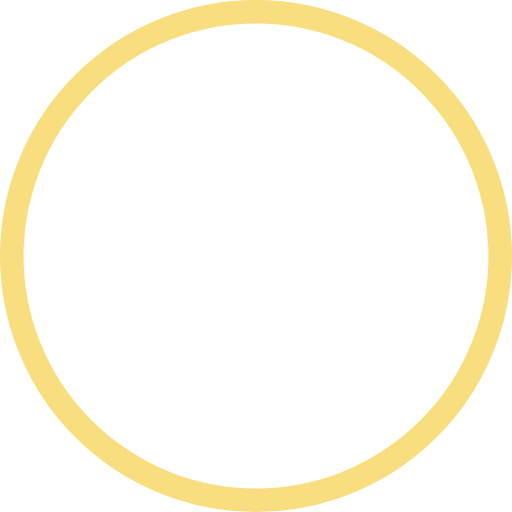
t = 0.00 s
t = 1.00 s: frame unchanged from t = 0.00 s, image omitted
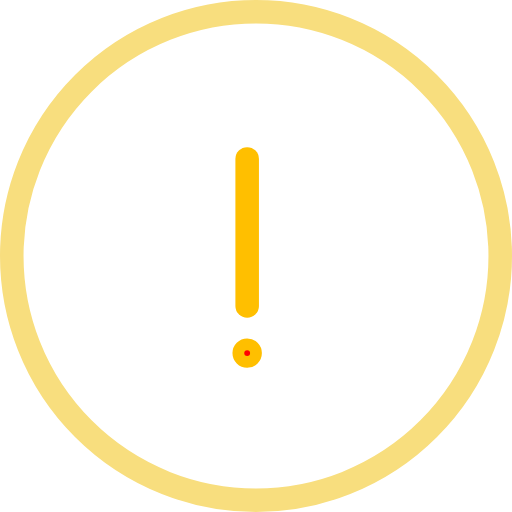
t = 1.16 s
t = 1.33 s: frame unchanged from t = 1.16 s, image omitted
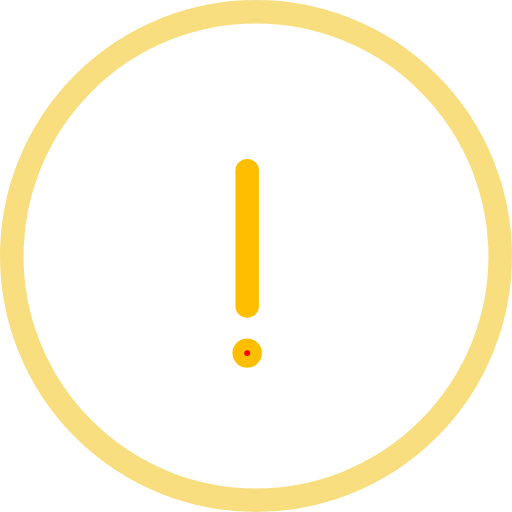
t = 1.65 s
t = 2.00 s: frame unchanged from t = 1.65 s, image omitted

The animated SVG that drew these frames (rendered in a browser with its animation timeline set to each time). Animation: 3 CSS @keyframes rules; one cycle of 2.00 s.

﻿<svg viewBox="0 0 87 87" version="1.1"
     xmlns="http://www.w3.org/2000/svg"
     xmlns:xlink="http://www.w3.org/1999/xlink">

    <style>
        .ui-warning-circle {
            stroke-dasharray: 260.75219024795285px, 260.75219024795285px;
            stroke-dashoffset: 260.75219024795285px;
            transform: rotate(220deg);
            transform-origin: center center;
            stroke-linecap: round;
            stroke-linejoin: round;
            animation: ani-success-circle 1s ease-in both;
        }
        .ui-warning-path {
            stroke-dasharray: 60px, 64px;
            stroke-dashoffset: 62px;
            stroke-linecap: round;
            animation: ani-success-path 0.4s 1s ease-in both;
        }
        .ui-dot-path{
            animation: ani-dot-path 0.5s 1s ease-in both;
            visibility: hidden;
        }
        @keyframes ani-success-circle {
            to {
                stroke-dashoffset: 782.2565707438586px;
            }
        }
        @keyframes ani-success-path {
            0% {
                stroke-dashoffset: 62px;
            }
            65% {
                stroke-dashoffset: -5px;
            }
            84% {
                stroke-dashoffset: 4px;
            }
            100% {
                stroke-dashoffset: -2px;
            }
        }
        @keyframes ani-dot-path {
            to { visibility: visible; }
        }
    </style>
    <g id="Page-1" stroke="none" stroke-width="1" fill="none" fill-rule="evenodd">
        <g id="Group-3" transform="translate(2.000000, 2.000000)">
            <circle stroke="#F8DE7E" stroke-width="4" cx="41.5" cy="41.5" r="41.5"></circle>
            <circle class="ui-warning-circle" stroke="#FFBF00" stroke-width="4" cx="46" cy="43.5" r="41.5"></circle>
            <polyline class="ui-warning-path" id="Path-2" stroke="#FFBF00" stroke-width="4" points="40 25,40 50"/>
            <circle class="ui-dot-path" stroke="#FFBF00" fill="red" stroke-width="3" cx="40" cy="58" r="1"></circle>
        </g>
    </g>
</svg>